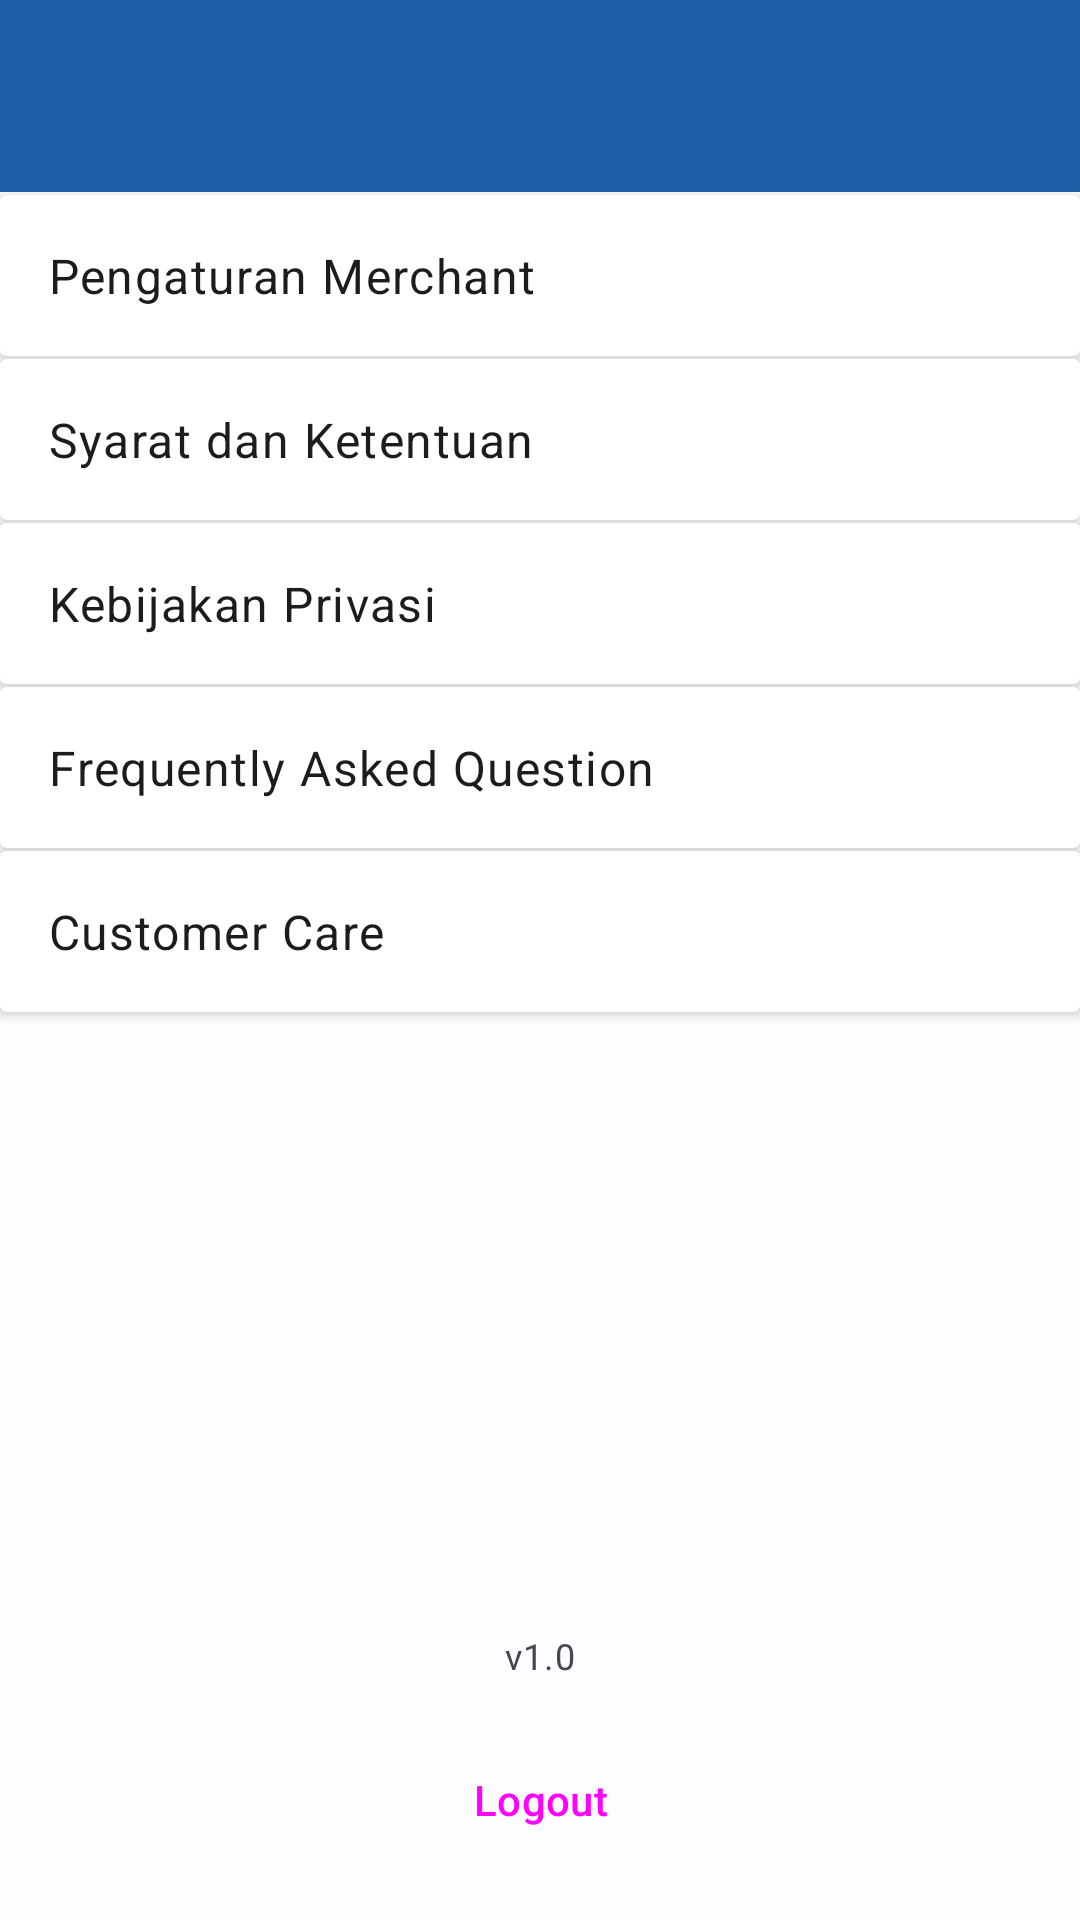

Here is an Android app screen rendered from its layout file. Give the layout XML and the strings, colors and styles it references.
<!-- AndroidManifest.xml: application theme Theme.BISAMerchant -->
<!-- res/layout/activity_setting.xml -->
<?xml version="1.0" encoding="utf-8"?>
<androidx.constraintlayout.widget.ConstraintLayout xmlns:android="http://schemas.android.com/apk/res/android"
    xmlns:app="http://schemas.android.com/apk/res-auto"
    xmlns:tools="http://schemas.android.com/tools"
    android:layout_width="match_parent"
    android:layout_height="match_parent"
    tools:context=".presentation.setting.activity.SettingActivity">

    <com.google.android.material.appbar.AppBarLayout
        android:id="@+id/top_app_bar_container"
        android:layout_width="match_parent"
        android:layout_height="wrap_content"
        android:backgroundTint="?attr/colorPrimary"
        app:layout_constraintEnd_toEndOf="parent"
        app:layout_constraintStart_toStartOf="parent"
        app:layout_constraintTop_toTopOf="parent"
        app:paddingEnd="16dp">

        <com.google.android.material.appbar.MaterialToolbar
            android:id="@+id/top_app_bar"
            android:layout_width="match_parent"
            android:layout_height="?attr/actionBarSize"
            app:navigationIconTint="@color/white"
            app:titleTextColor="@color/white" />

    </com.google.android.material.appbar.AppBarLayout>

    <androidx.cardview.widget.CardView
        android:layout_marginVertical="1dp"
        android:id="@+id/cv_setting1"
        android:layout_width="match_parent"
        android:layout_height="wrap_content"
        app:layout_constraintEnd_toEndOf="parent"
        app:layout_constraintStart_toStartOf="parent"
        app:layout_constraintTop_toBottomOf="@id/top_app_bar_container">

        <RelativeLayout
            android:layout_width="match_parent"
            android:layout_height="wrap_content">
            <TextView
                android:layout_marginVertical="16dp"
                android:layout_marginStart="16dp"
                android:layout_width="wrap_content"
                android:layout_height="wrap_content"
                android:text="Pengaturan Merchant"
                style="@style/TextAppearance.Material3.BodyLarge"/>

            <ImageView
                android:layout_marginVertical="16dp"
                android:layout_marginEnd="16dp"
                android:layout_centerVertical="true"
                android:layout_alignParentEnd="true"
                android:layout_width="wrap_content"
                android:layout_height="wrap_content"
                android:src="@drawable/ic_arrow_right_24" />

        </RelativeLayout>
    </androidx.cardview.widget.CardView>

    <androidx.cardview.widget.CardView
        android:layout_marginVertical="1dp"
        android:id="@+id/cv_setting2"
        android:layout_width="match_parent"
        android:layout_height="wrap_content"
        app:layout_constraintEnd_toEndOf="parent"
        app:layout_constraintStart_toStartOf="parent"
        app:layout_constraintTop_toBottomOf="@+id/cv_setting1">

        <RelativeLayout
            android:layout_width="match_parent"
            android:layout_height="wrap_content"
            android:padding="16dp">

            <TextView
                style="@style/TextAppearance.Material3.BodyLarge"
                android:layout_width="wrap_content"
                android:layout_height="wrap_content"
                android:text="Syarat dan Ketentuan" />

            <ImageView
                android:layout_width="wrap_content"
                android:layout_height="wrap_content"
                android:layout_alignParentEnd="true"
                android:layout_centerVertical="true"
                android:src="@drawable/ic_arrow_right_24" />
        </RelativeLayout>

    </androidx.cardview.widget.CardView>

    <androidx.cardview.widget.CardView
        android:layout_marginVertical="1dp"
        android:id="@+id/cv_setting3"
        android:layout_width="match_parent"
        android:layout_height="wrap_content"
        app:layout_constraintEnd_toEndOf="parent"
        app:layout_constraintStart_toStartOf="parent"
        app:layout_constraintTop_toBottomOf="@+id/cv_setting2">

        <RelativeLayout
            android:layout_width="match_parent"
            android:layout_height="wrap_content"
            android:padding="16dp">
            <TextView
                android:layout_width="wrap_content"
                android:layout_height="wrap_content"
                android:text="Kebijakan Privasi"
                style="@style/TextAppearance.Material3.BodyLarge"/>

            <ImageView
                android:layout_centerVertical="true"
                android:layout_alignParentEnd="true"
                android:layout_width="wrap_content"
                android:layout_height="wrap_content"
                android:src="@drawable/ic_arrow_right_24" />
        </RelativeLayout>

    </androidx.cardview.widget.CardView>
    <androidx.cardview.widget.CardView
        android:layout_marginVertical="1dp"
        android:id="@+id/cv_setting4"
        android:layout_width="match_parent"
        android:layout_height="wrap_content"
        app:layout_constraintEnd_toEndOf="parent"
        app:layout_constraintStart_toStartOf="parent"
        app:layout_constraintTop_toBottomOf="@+id/cv_setting3">

        <RelativeLayout
            android:layout_width="match_parent"
            android:layout_height="wrap_content"
            android:padding="16dp">
            <TextView
                android:layout_width="wrap_content"
                android:layout_height="wrap_content"
                android:text="Frequently Asked Question"
                style="@style/TextAppearance.Material3.BodyLarge"/>

            <ImageView
                android:layout_centerVertical="true"
                android:layout_alignParentEnd="true"
                android:layout_width="wrap_content"
                android:layout_height="wrap_content"
                android:src="@drawable/ic_arrow_right_24" />
        </RelativeLayout>

    </androidx.cardview.widget.CardView>
    <androidx.cardview.widget.CardView
        android:layout_marginVertical="1dp"
        android:id="@+id/cv_setting5"
        android:layout_width="match_parent"
        android:layout_height="wrap_content"
        app:layout_constraintEnd_toEndOf="parent"
        app:layout_constraintStart_toStartOf="parent"
        app:layout_constraintTop_toBottomOf="@+id/cv_setting4">

        <RelativeLayout
            android:layout_width="match_parent"
            android:layout_height="wrap_content"
            android:padding="16dp">
            <TextView
                android:layout_width="wrap_content"
                android:layout_height="wrap_content"
                android:text="Customer Care"
                style="@style/TextAppearance.Material3.BodyLarge"/>

            <ImageView
                android:layout_centerVertical="true"
                android:layout_alignParentEnd="true"
                android:layout_width="wrap_content"
                android:layout_height="wrap_content"
                android:src="@drawable/ic_arrow_right_24" />
        </RelativeLayout>

    </androidx.cardview.widget.CardView>

    <TextView
        style="@style/TextAppearance.Material3.BodySmall"
        android:id="@+id/tv_version_app"
        android:layout_width="wrap_content"
        android:layout_height="wrap_content"
        android:layout_margin="16dp"
        android:text="@string/version"
        app:layout_constraintBottom_toTopOf="@+id/btn_logout"
        app:layout_constraintEnd_toEndOf="parent"
        app:layout_constraintStart_toStartOf="parent" />

    <Button
        android:id="@+id/btn_logout"
        style="@style/Widget.Material3.Button.OutlinedButton"
        android:layout_width="match_parent"
        android:layout_height="wrap_content"
        android:layout_margin="16dp"
        android:text="@string/logout"
        app:layout_constraintBottom_toBottomOf="parent"
        app:layout_constraintEnd_toEndOf="parent"
        app:layout_constraintStart_toStartOf="parent" />
</androidx.constraintlayout.widget.ConstraintLayout>
<!-- resources referenced by this layout -->
<resources>
  <color name="white">#fff</color>
  <string name="logout">Logout</string>
  <string name="version">v1.0</string>
  <style name="Theme.BISAMerchant" parent="Base.Theme.BISAMerchant" />
  <color name="md_theme_light_primary">#1D5FA6</color>
  <color name="md_theme_light_onPrimary">#FFFFFF</color>
  <color name="md_theme_light_primaryContainer">#D4E3FF</color>
  <color name="md_theme_light_onPrimaryContainer">#001C3A</color>
  <color name="md_theme_light_secondary">#205FA6</color>
  <color name="md_theme_light_onSecondary">#FFFFFF</color>
  <color name="md_theme_light_secondaryContainer">#D5E3FF</color>
  <color name="md_theme_light_onSecondaryContainer">#001C3B</color>
  <color name="md_theme_light_tertiary">#6D5676</color>
  <color name="md_theme_light_tertiaryContainer">#F7D9FF</color>
  <color name="md_theme_light_onTertiary">#FFFFFF</color>
  <color name="md_theme_light_onTertiaryContainer">#271430</color>
  <color name="md_theme_light_error">#BA1A1A</color>
  <color name="md_theme_light_errorContainer">#FFDAD6</color>
  <color name="md_theme_light_onError">#FFFFFF</color>
  <color name="md_theme_light_onErrorContainer">#410002</color>
  <color name="md_theme_light_background">#FDFCFF</color>
  <color name="md_theme_light_onBackground">#1A1C1E</color>
  <color name="md_theme_light_outline">#74777F</color>
  <color name="md_theme_light_inverseOnSurface">#F1F0F4</color>
  <color name="md_theme_light_inverseSurface">#2F3033</color>
  <color name="md_theme_light_surface">#FAF9FD</color>
  <color name="md_theme_light_onSurface">#1A1C1E</color>
  <color name="md_theme_light_surfaceVariant">#E0E2EC</color>
  <color name="md_theme_light_onSurfaceVariant">#43474E</color>
  <color name="md_theme_light_inversePrimary">#A5C8FF</color>
</resources>
